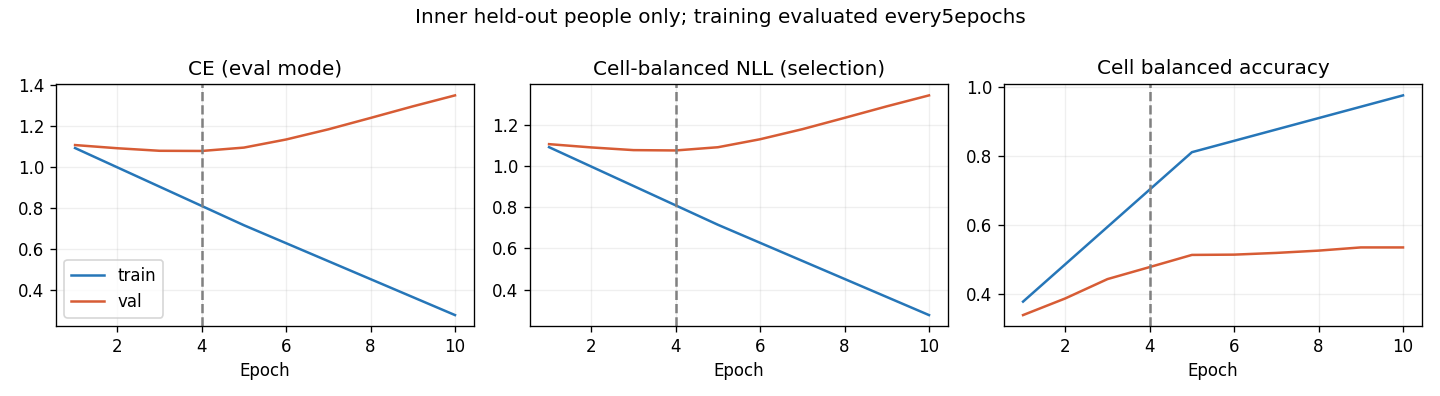

Source data for this figure (header and first rows):
epoch, optimization_ce, train_ce, train_cell_nll, train_cell_ba, val_ce, val_cell_nll, val_cell_ba, raw_val_ce, raw_val_cell_nll, raw_val_cell_ba
1, 1.12, 1.093, 1.093, 0.379, 1.108, 1.108, 0.34, 1.087, 1.086, 0.4176
2, 0.9523, , , , 1.092, 1.092, 0.3883, 1.112, 1.11, 0.4807
3, 0.7835, , , , 1.08, 1.079, 0.4443, 1.157, 1.153, 0.5049
4, 0.638, , , , 1.079, 1.077, 0.4791, 1.222, 1.217, 0.5365
5, 0.521, 0.7153, 0.7153, 0.8119, 1.095, 1.093, 0.5143, 1.267, 1.262, 0.5351
6, 0.4575, , , , 1.135, 1.132, 0.5151, 1.286, 1.282, 0.5163
7, 0.3976, , , , 1.185, 1.181, 0.5201, 1.415, 1.409, 0.5297
8, 0.3156, , , , 1.24, 1.236, 0.5268, 1.454, 1.448, 0.5202
9, 0.2843, , , , 1.297, 1.292, 0.536, 1.406, 1.4, 0.5324
10, 0.2487, 0.2757, 0.2757, 0.9765, 1.351, 1.345, 0.536, 1.515, 1.509, 0.5302
